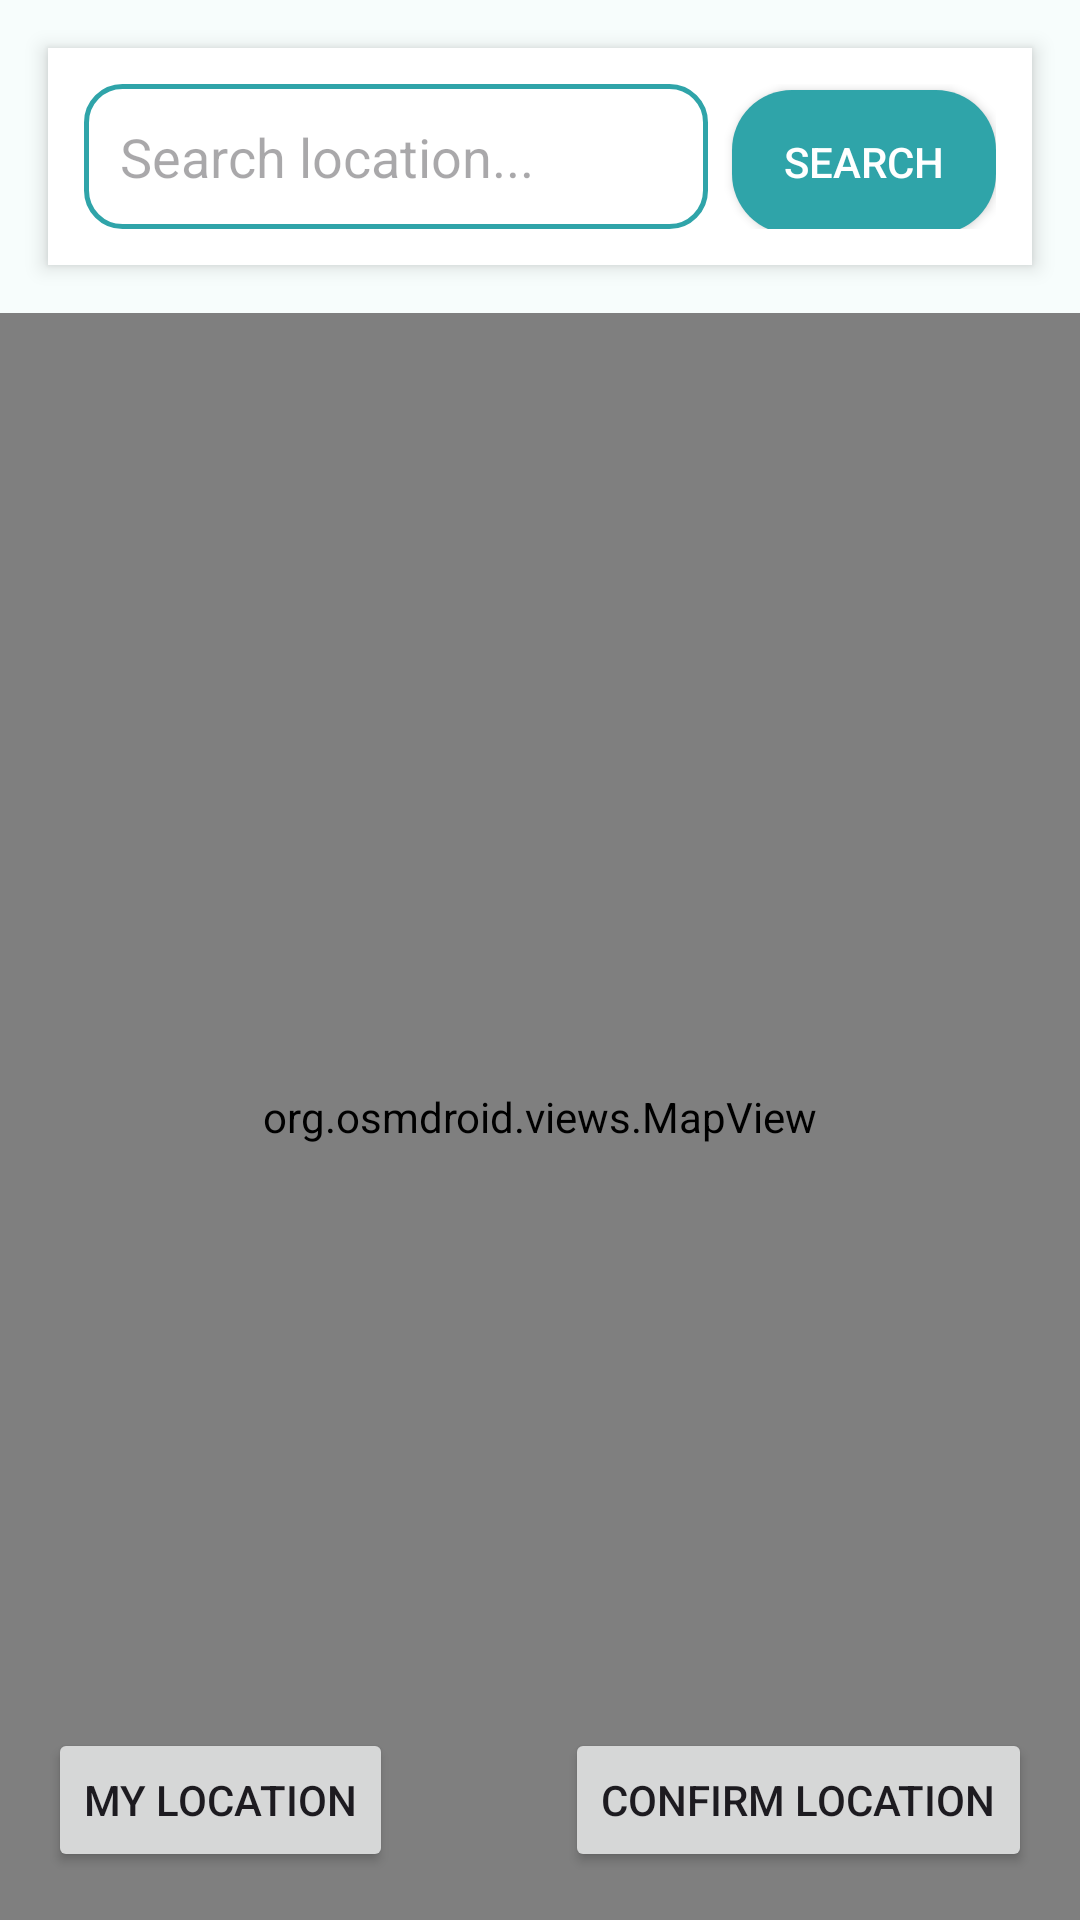

Produce the Android XML layout that renders to this screen, including the resource entries it uses.
<!-- AndroidManifest.xml: application theme Theme.HostelCare -->
<!-- res/layout/activity_map_picker.xml -->
<?xml version="1.0" encoding="utf-8"?>
<RelativeLayout xmlns:android="http://schemas.android.com/apk/res/android"
    android:layout_width="match_parent"
    android:layout_height="match_parent">

    
    <LinearLayout
        android:id="@+id/searchContainer"
        android:orientation="horizontal"
        android:background="@android:color/white"
        android:elevation="4dp"
        android:padding="12dp"
        android:layout_margin="16dp"
        android:layout_width="match_parent"
        android:layout_height="wrap_content"
        android:layout_alignParentTop="true">

        <EditText
            android:id="@+id/searchLocation"
            android:layout_width="0dp"
            android:layout_height="wrap_content"
            android:layout_weight="1"
            android:hint="Search location..."
            android:background="@drawable/edittext_border"
            android:padding="12dp"
            android:imeOptions="actionSearch"
            android:inputType="text"/>

        <Button
            android:id="@+id/btnSearch"
            android:text="Search"
            android:layout_width="wrap_content"
            android:layout_height="wrap_content"
            android:layout_marginStart="8dp"
            android:background="@drawable/btn_round"
            android:textColor="@android:color/white"
            android:paddingStart="16dp"
            android:paddingEnd="16dp"/>
    </LinearLayout>

    
    <org.osmdroid.views.MapView
        android:id="@+id/map"
        android:layout_width="match_parent"
        android:layout_height="match_parent"
        android:layout_below="@id/searchContainer" />

    
    <Button
        android:id="@+id/btnMyLocation"
        android:text="My Location"
        android:layout_alignParentBottom="true"
        android:layout_margin="16dp"
        android:layout_width="wrap_content"
        android:layout_height="wrap_content"/>

    
    <Button
        android:id="@+id/btnConfirm"
        android:text="Confirm Location"
        android:layout_alignParentBottom="true"
        android:layout_alignParentEnd="true"
        android:layout_margin="16dp"
        android:layout_width="wrap_content"
        android:layout_height="wrap_content"/>

</RelativeLayout>
<!-- resources referenced by this layout -->
<resources>
  <!-- drawable btn_round (drawable) -->
  <?xml version="1.0" encoding="utf-8"?>
  <shape xmlns:android="http://schemas.android.com/apk/res/android">
      <solid android:color="@color/primary"/>
      <corners android:radius="20dp"/>
      <padding
          android:left="16dp"
          android:right="16dp"
          android:top="10dp"
          android:bottom="10dp"/>
  </shape>
  <!-- drawable edittext_border (drawable) -->
  <?xml version="1.0" encoding="utf-8"?>
  <shape xmlns:android="http://schemas.android.com/apk/res/android">
  
      <solid android:color="@android:color/white"/>
  
      <corners android:radius="12dp"/>
  
      <stroke
          android:width="1.5dp"
          android:color="@color/primary"/>
  
      <padding
          android:left="12dp"
          android:top="12dp"
          android:right="12dp"
          android:bottom="12dp"/>
  
  </shape>
  <style name="Theme.HostelCare" parent="Theme.Material3.Light.NoActionBar">
          <item name="colorPrimary">@color/primary</item>
          <item name="colorPrimaryContainer">@color/accent</item>
          <item name="android:windowBackground">@color/background</item>
      </style>
  <color name="primary">#2FA4A9</color>
  <color name="accent">#A8DADC</color>
  <color name="background">#F7FDFC</color>
</resources>
